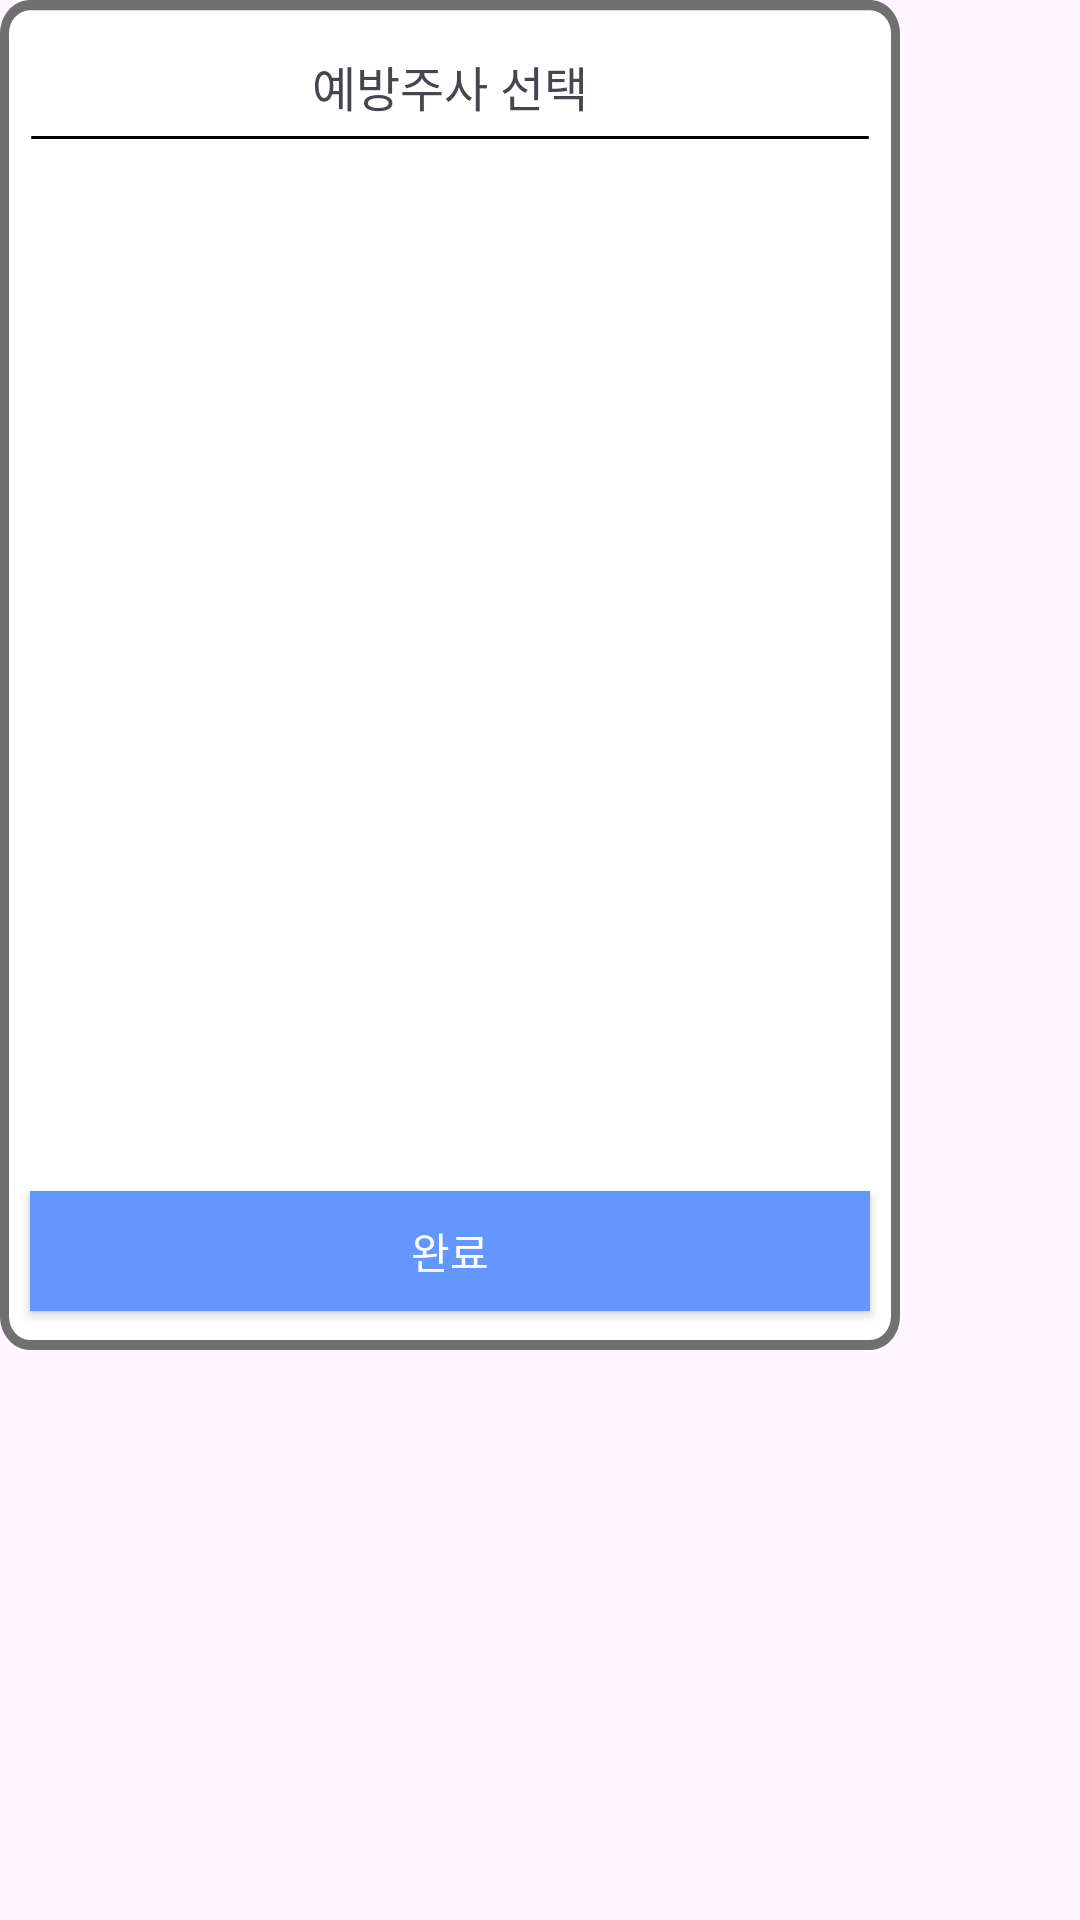

Layout XML and referenced resources for this Android screen:
<!-- AndroidManifest.xml: application theme Theme.MyJavaApplication -->
<!-- res/layout/dialog_petvaccine_select.xml -->
<?xml version="1.0" encoding="utf-8"?>
<FrameLayout xmlns:android="http://schemas.android.com/apk/res/android"
    xmlns:tools="http://schemas.android.com/tools"
    android:layout_width="wrap_content"
    android:layout_height="wrap_content"
    xmlns:app="http://schemas.android.com/apk/res-auto">

    <androidx.constraintlayout.widget.ConstraintLayout
        android:layout_width="wrap_content"
        android:layout_height="wrap_content">


        <View
            android:id="@+id/petVaccineSelectedBox"
            android:layout_width="300dp"
            android:layout_height="450dp"
            app:layout_constraintTop_toTopOf="parent"
            app:layout_constraintBottom_toBottomOf="parent"
            app:layout_constraintLeft_toLeftOf="parent"
            app:layout_constraintRight_toRightOf="parent"
            android:background="@drawable/petvaccine_selected_box"
            android:orientation="vertical"/>

        <TextView
            android:id="@+id/petVaccineSelectedTitle"
            android:layout_width="wrap_content"
            android:layout_height="wrap_content"
            android:text="예방주사 선택"
            app:layout_constraintTop_toTopOf="@id/petVaccineSelectedBox"
            app:layout_constraintLeft_toLeftOf="@id/petVaccineSelectedBox"
            app:layout_constraintRight_toRightOf="@id/petVaccineSelectedBox"
            android:layout_marginTop="17dp"
            android:textSize="16dp"/>

        <View
            android:id="@+id/vaccineDialogHorizonatalLine"
            android:layout_width="280dp"
            android:layout_height="1dp"
            android:background="@drawable/mypage_horizontal_line"
            app:layout_constraintTop_toBottomOf="@id/petVaccineSelectedTitle"
            android:layout_marginTop="5dp"
            app:layout_constraintLeft_toLeftOf="@id/petVaccineSelectedBox"
            app:layout_constraintRight_toRightOf="@id/petVaccineSelectedBox"/>

        <androidx.recyclerview.widget.RecyclerView
            android:id="@+id/petVaccineRecyclerView"
            android:layout_width="280dp"
            android:layout_height="325dp"
            app:layout_constraintTop_toBottomOf="@id/vaccineDialogHorizonatalLine"
            app:layout_constraintLeft_toLeftOf="parent"
            app:layout_constraintRight_toRightOf="parent"
            android:layout_marginTop="15dp"/>

        <androidx.appcompat.widget.AppCompatButton
            android:id="@+id/vaccineEndButton"
            android:layout_width="280dp"
            android:layout_height="40dp"
            app:layout_constraintBottom_toBottomOf="parent"
            app:layout_constraintLeft_toLeftOf="parent"
            app:layout_constraintRight_toRightOf="parent"
            android:layout_marginBottom="13dp"
            android:background="@color/skyblue"
            android:text="완료"
            android:textColor="@color/white"
            />
    </androidx.constraintlayout.widget.ConstraintLayout>


</FrameLayout>
<!-- resources referenced by this layout -->
<resources>
  <color name="skyblue">#6496FF</color>
  <color name="white">#FFFFFFFF</color>
  <!-- drawable mypage_horizontal_line (drawable) -->
  <?xml version="1.0" encoding="utf-8"?>
  <vector
      xmlns:android="http://schemas.android.com/apk/res/android"
      xmlns:aapt="http://schemas.android.com/aapt"
      android:width="331dp"
      android:height="1dp"
      android:viewportWidth="331"
      android:viewportHeight="1"
      >
      <group>
          <clip-path
              android:pathData="M0.5 0.5H330.5H0.5Z"
              />
      </group>
      <path
          android:pathData="M0.5 0.5H330.5H0.5Z"
          android:strokeWidth="1"
          android:strokeColor="#000000"
          />
  </vector>
  <!-- drawable petvaccine_selected_box (drawable) -->
  <?xml version="1.0" encoding="utf-8"?>
  <vector
      xmlns:android="http://schemas.android.com/apk/res/android"
      xmlns:aapt="http://schemas.android.com/aapt"
      android:width="300dp"
      android:height="400dp"
      android:viewportWidth="300"
      android:viewportHeight="400"
      >
      <group>
          <clip-path
              android:pathData="M10 0H290C295.523 0 300 4.47715 300 10V390C300 395.523 295.523 400 290 400H10C4.47715 400 0 395.523 0 390V10C0 4.47715 4.47715 0 10 0Z"
              />
          <path
              android:pathData="M0 0V400H300V0"
              android:fillColor="@color/white"
              />
          <path
              android:pathData="M10 0H290C295.523 0 300 4.47715 300 10V390C300 395.523 295.523 400 290 400H10C4.47715 400 0 395.523 0 390V10C0 4.47715 4.47715 0 10 0Z"
              android:strokeWidth="6"
              android:strokeColor="@color/middlegray"
              />
      </group>
  </vector>
  <style name="Theme.MyJavaApplication" parent="Base.Theme.MyJavaApplication" />
  <color name="middlegray">#707070</color>
  <style name="Base.Theme.MyJavaApplication" parent="Theme.Material3.DayNight.NoActionBar">
          <item name="windowNoTitle">true</item>
          
          
      </style>
</resources>
